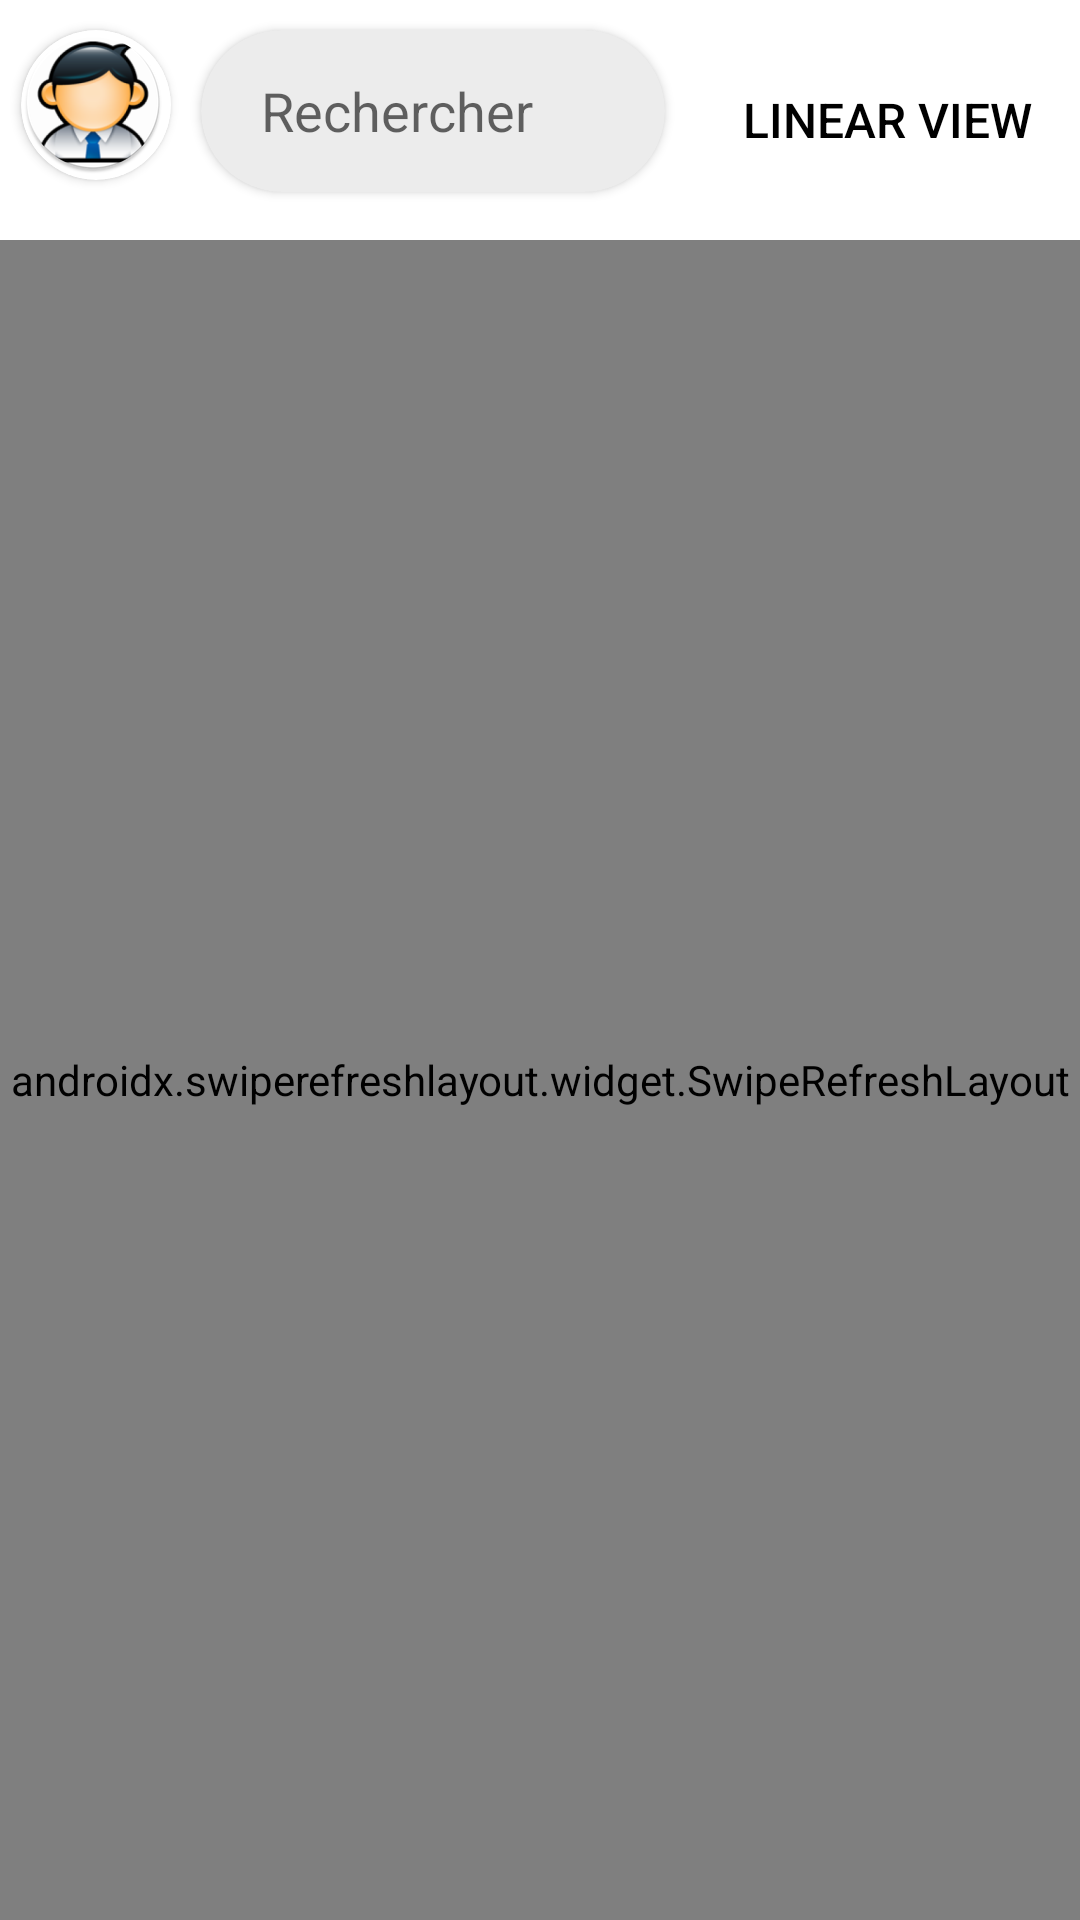

This screen was rendered from an Android layout file. Write that file and the resources it references.
<!-- AndroidManifest.xml: application theme Theme.ProjetDAM -->
<!-- res/layout/fragment_liste_employee.xml -->
<?xml version="1.0" encoding="utf-8"?>
<FrameLayout xmlns:android="http://schemas.android.com/apk/res/android"
    xmlns:tools="http://schemas.android.com/tools"
    android:layout_width="match_parent"
    android:layout_height="match_parent"
    xmlns:app="http://schemas.android.com/apk/res-auto"
    tools:context=".ListeEmployeeFragment"
    android:background="@color/white">
    <LinearLayout
       android:layout_width="match_parent"
       android:layout_height="match_parent"
       android:orientation="vertical">

       <LinearLayout
           android:layout_width="match_parent"
           android:layout_height="wrap_content"
           android:orientation="horizontal"
           >
           <androidx.cardview.widget.CardView
               android:layout_width="50dp"
               android:layout_height="50dp"
               android:layout_marginVertical="10dp"
               android:layout_marginLeft="7dp"
               app:cardCornerRadius="50dp"
               >
               <ImageView
                   android:layout_width="wrap_content"
                   android:layout_height="wrap_content"
                   android:src="@mipmap/ic_launcher_round"
                   >

               </ImageView>
           </androidx.cardview.widget.CardView>

           <androidx.cardview.widget.CardView
               android:layout_width="0dp"
               android:layout_height="wrap_content"
               android:layout_margin="10dp"
               android:layout_weight="1"
               app:cardCornerRadius="50dp"
               app:cardBackgroundColor="#ECECEC"

               >


               <EditText
                   android:id="@+id/recherch"
                   android:layout_width="match_parent"
                   android:layout_height="50dp"
                   android:layout_marginHorizontal="20dp"
                   android:layout_marginVertical="2dp"
                   android:hint="Rechercher"

                   android:background="@android:color/transparent">

               </EditText>

           </androidx.cardview.widget.CardView>
           <ToggleButton
               android:id="@+id/toggleButton"
               android:layout_width="wrap_content"
               android:layout_height="wrap_content"
               android:layout_gravity="center_vertical"
               android:layout_margin="16dp"
               android:textOff="Grid View"
               android:textOn="Linear View"
               android:checked="true"
               android:textSize="16sp"
               android:textColor="@color/black"
               android:background="@color/material_on_surface_stroke"/>


       </LinearLayout>

        <androidx.swiperefreshlayout.widget.SwipeRefreshLayout
            android:id="@+id/swipe_refresh_layout"
            android:layout_width="match_parent"
            android:layout_height="match_parent">

            <androidx.recyclerview.widget.RecyclerView
                android:id="@+id/recycler_view"
                android:layout_width="match_parent"
                android:layout_height="match_parent"
                android:scrollbars="vertical"
                app:layoutManager="LinearLayoutManager" />
        </androidx.swiperefreshlayout.widget.SwipeRefreshLayout>

   </LinearLayout>

</FrameLayout>
<!-- resources referenced by this layout -->
<resources>
  <color name="black">#FF000000</color>
  <color name="white">#FFFFFFFF</color>
  <!-- mipmap ic_launcher_round: webp bitmap (mipmap-hdpi, 5228 bytes) -->
  <style name="Theme.ProjetDAM" parent="Base.Theme.ProjetDAM" />
  <style name="Base.Theme.ProjetDAM" parent="Theme.AppCompat.Light.NoActionBar">
          
          
      </style>
</resources>
